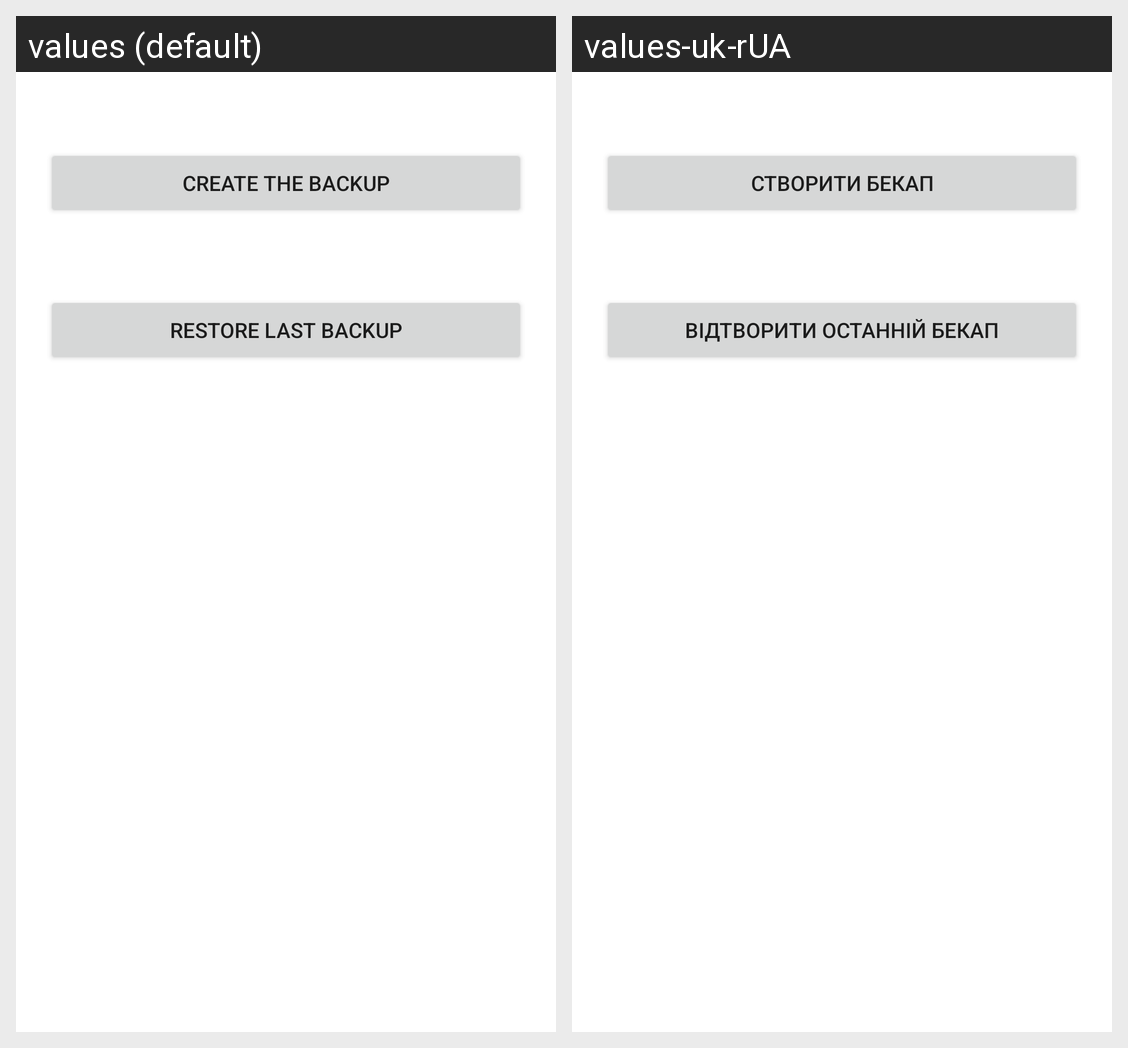

For this localized Android screen grid, give each drawn string resource with its value in every locale shown.
Android screen res/layout/fragment_settings.xml rendered under 2 locales, left to right: values (default), values-uk-rUA. Device: Nexus 5 (rendered at 1080×1920; each locale shown at half size, 540×960, under a caption strip naming it); theme Theme.VVE_mobile.
Strings drawn on this screen, with the default value and each locale's value (text and hints the layout hard-codes, and strings that could not be matched under every locale, appear in the picture but are not listed):

create_the_backup
  values: Create the Backup
  values-uk-rUA: Створити бекап

restore_last_backup
  values: Restore Last Backup
  values-uk-rUA: Вiдтворити останнiй бекап
